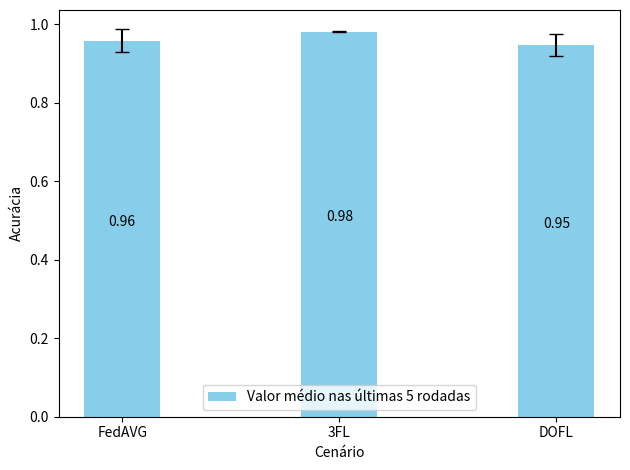

Reproduce this figure in Python.
import matplotlib.pyplot as plt
import numpy as np

# Three lists of values
list1 = [0.9801999926567078, 0.9767000079154968, 0.9624999761581421, 0.9668999910354614, 0.9010999798774719]
list2 = [0.9778000116348267, 0.9817000031471252, 0.9822999835014343, 0.9812999963760376, 0.9812999963760376]
list3 = [0.9560999870300293, 0.9699000120162964, 0.9476000070571899, 0.9661999940872192, 0.89410001039505]

# Calculate means and standard deviations
means = [np.mean(list1), np.mean(list2), np.mean(list3)]
std_devs = [np.std(list1), np.std(list2), np.std(list3)]

# Number of groups and the width for the bars
num_groups = len(means)
bar_width = 0.35

# The x-axis positions for the groups
index = np.arange(num_groups)

# Creating the bar chart
plt.bar(index, means, bar_width, yerr=std_devs, capsize=5, color='skyblue', label='Valor médio nas últimas 5 rodadas')

# Adding mean values on top of each bar
for i, v in enumerate(means):
    plt.text(i, v/2, str(round(v, 2)), ha='center', va='bottom')

# Customizing the chart
plt.xlabel('Cenário')
plt.ylabel('Acurácia')
#plt.title('XPTO')
plt.xticks(index, ['FedAVG', '3FL', 'DOFL'])
plt.legend()

# Show the plot
plt.tight_layout()
plt.show()
